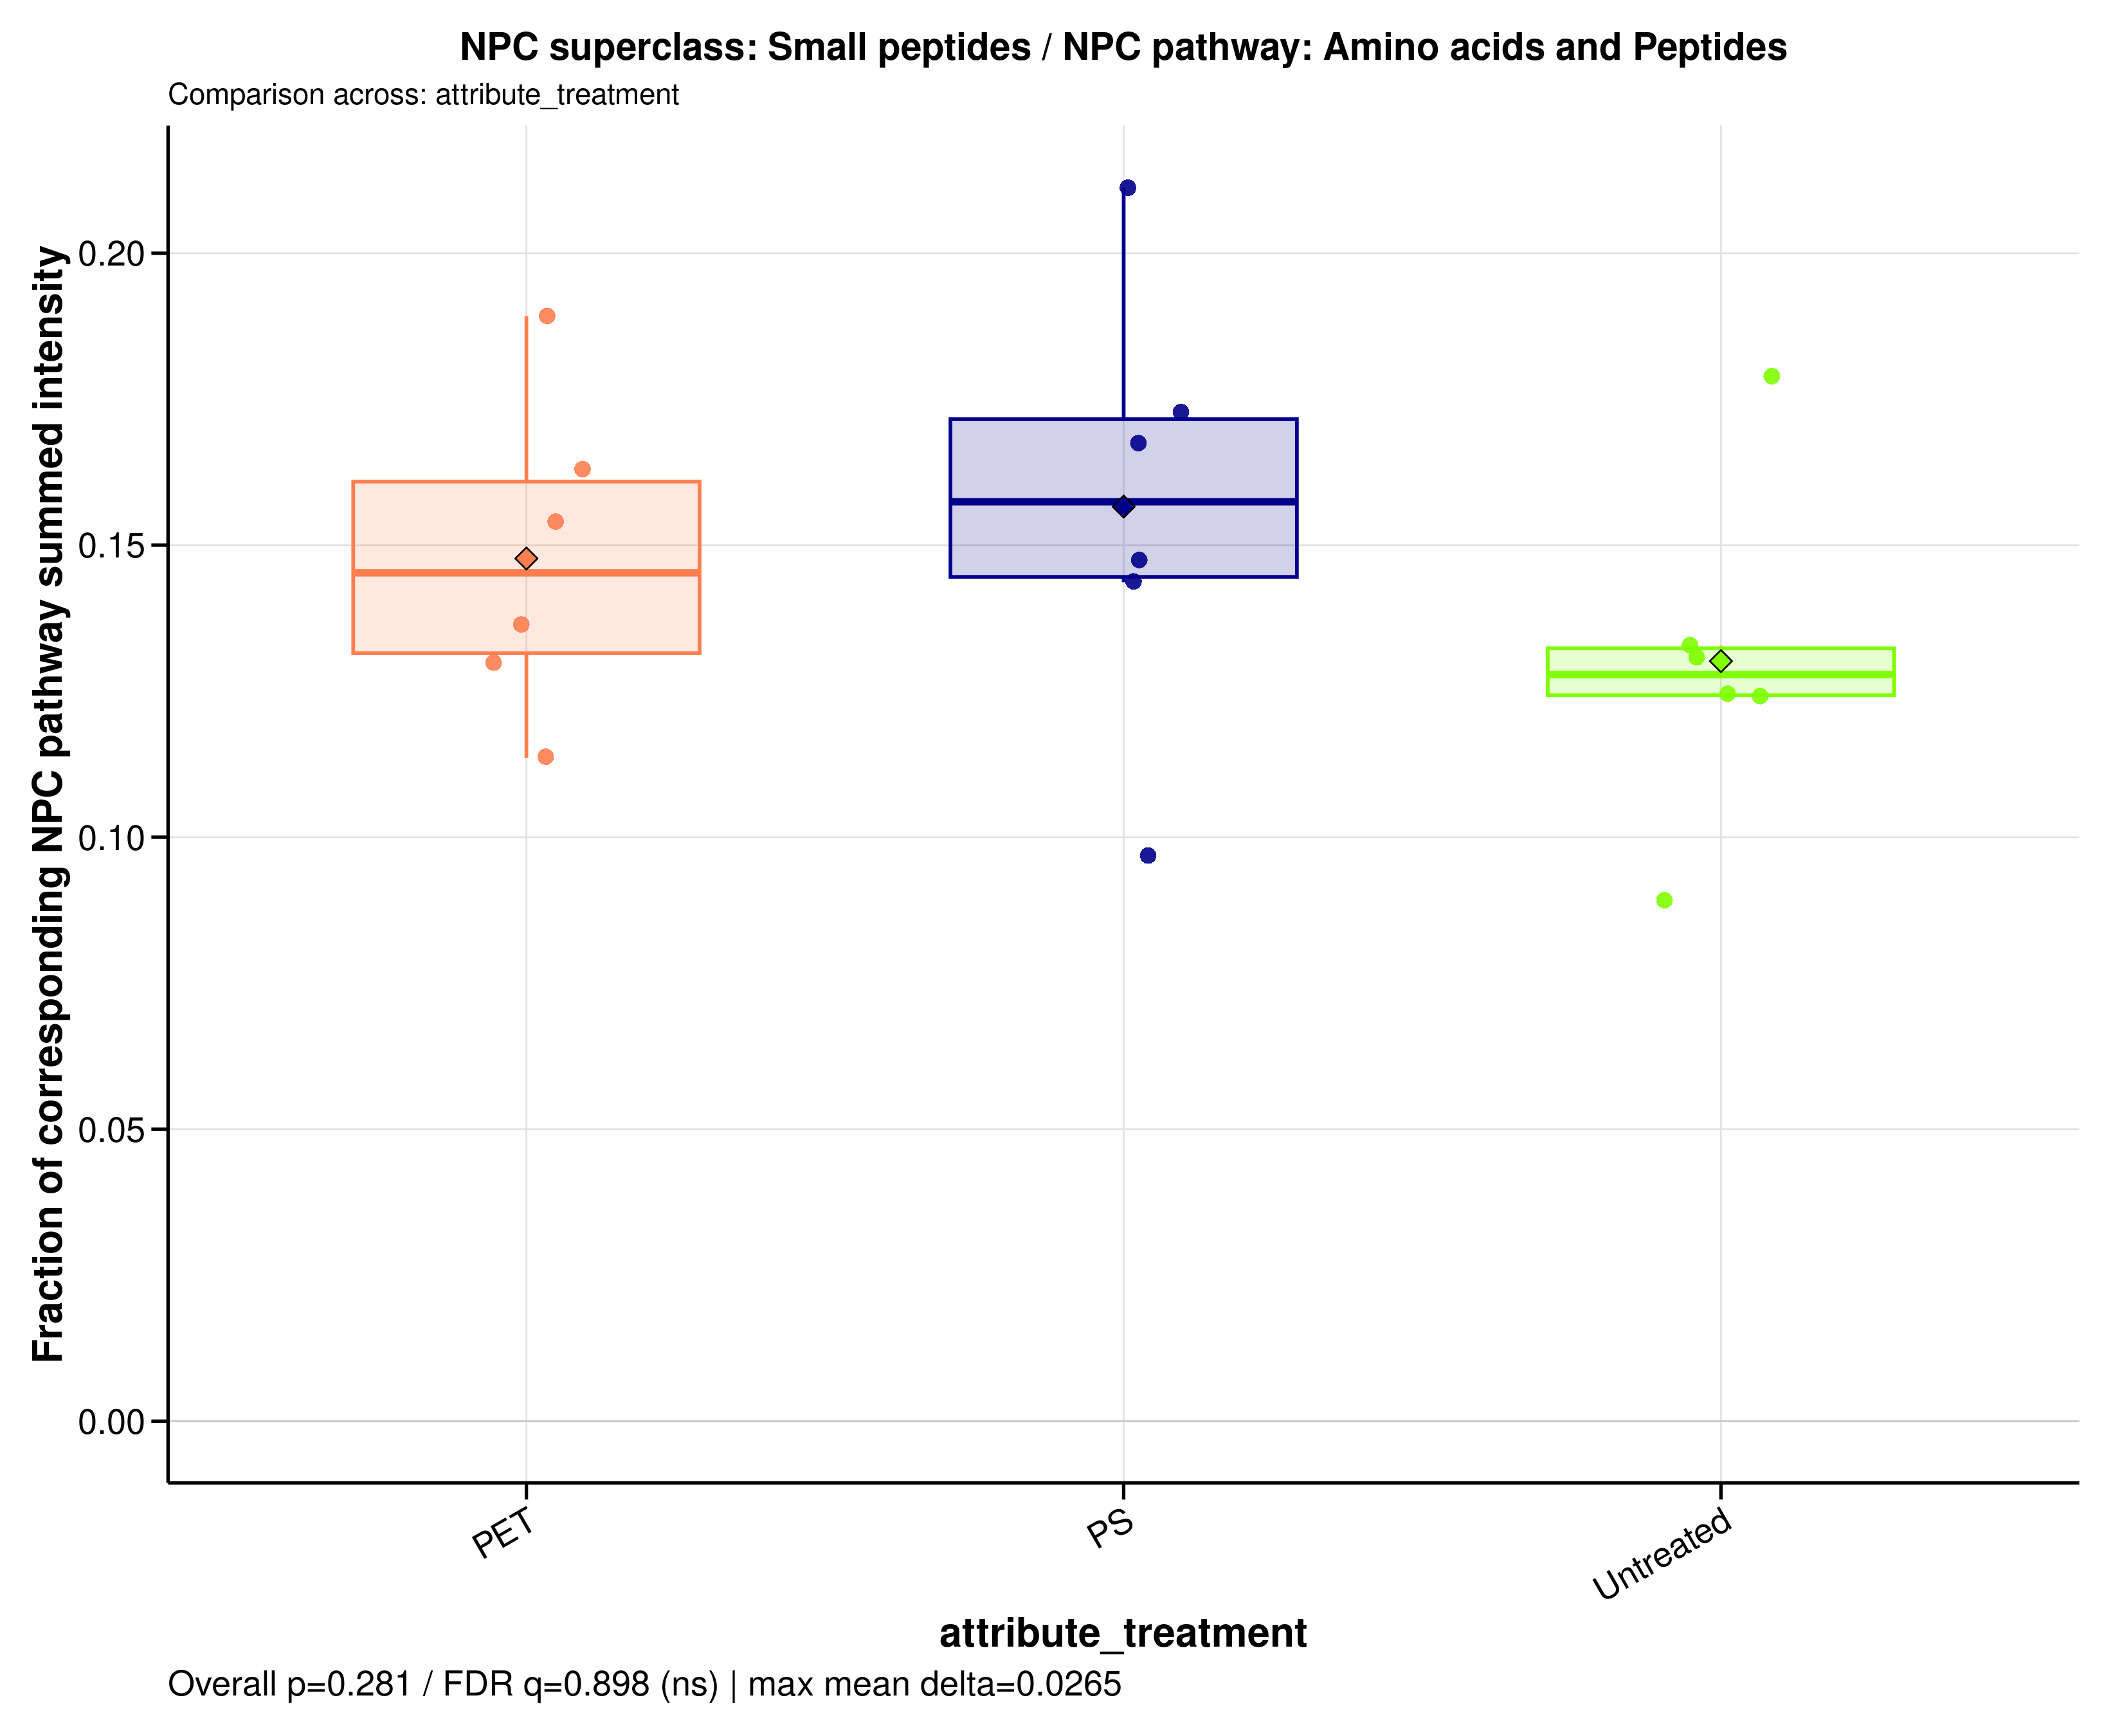

Data behind this chart, as committed beside it:
sample_id	group	data_source	numerator_level	numerator_term	numerator_class	denominator_level	denominator_term	npc_pathway	npc_superclass	npc_class	ratio_label	ratio_plot_label	numerator_n_features	denominator_n_features	numerator_summed_intensity	denominator_summed_intensity	ratio	npc_overall_test	npc_overall_p_value	npc_overall_q_value	npc_overall_significance	npc_max_mean_difference	npc_max_median_difference
A549_110626_PET100	PET	filtered	superclass	Small peptides	Aminoacids | Dipeptides | Tripeptides	pathway	Amino acids and Peptides	Amino acids and Peptides	Small peptides	Aminoacids | Dipeptides | Tripeptides	NPC superclass: Small peptides / NPC pat…	Small peptides	18	139	6.911	42.36	0.1631	kruskal_wallis	0.2811	0.8977	ns	0.02646	0.02959
A549_110626_PS100	PS	filtered	superclass	Small peptides	Aminoacids | Dipeptides | Tripeptides	pathway	Amino acids and Peptides	Amino acids and Peptides	Small peptides	Aminoacids | Dipeptides | Tripeptides	NPC superclass: Small peptides / NPC pat…	Small peptides	18	139	6.607	45.98	0.1437	kruskal_wallis	0.2811	0.8977	ns	0.02646	0.02959
A549_110626_untreated	Untreated	filtered	superclass	Small peptides	Aminoacids | Dipeptides | Tripeptides	pathway	Amino acids and Peptides	Amino acids and Peptides	Small peptides	Aminoacids | Dipeptides | Tripeptides	NPC superclass: Small peptides / NPC pat…	Small peptides	18	139	6.761	54.21	0.1247	kruskal_wallis	0.2811	0.8977	ns	0.02646	0.02959
A549_180626_PET100	PET	filtered	superclass	Small peptides	Aminoacids | Dipeptides | Tripeptides	pathway	Amino acids and Peptides	Amino acids and Peptides	Small peptides	Aminoacids | Dipeptides | Tripeptides	NPC superclass: Small peptides / NPC pat…	Small peptides	18	139	4.557	40.12	0.1136	kruskal_wallis	0.2811	0.8977	ns	0.02646	0.02959
A549_180626_PS100	PS	filtered	superclass	Small peptides	Aminoacids | Dipeptides | Tripeptides	pathway	Amino acids and Peptides	Amino acids and Peptides	Small peptides	Aminoacids | Dipeptides | Tripeptides	NPC superclass: Small peptides / NPC pat…	Small peptides	18	139	4.402	45.4	0.09696	kruskal_wallis	0.2811	0.8977	ns	0.02646	0.02959
A549_180626_untreated	Untreated	filtered	superclass	Small peptides	Aminoacids | Dipeptides | Tripeptides	pathway	Amino acids and Peptides	Amino acids and Peptides	Small peptides	Aminoacids | Dipeptides | Tripeptides	NPC superclass: Small peptides / NPC pat…	Small peptides	18	139	5.297	59.4	0.08918	kruskal_wallis	0.2811	0.8977	ns	0.02646	0.02959
A549_210626_PET100	PET	filtered	superclass	Small peptides	Aminoacids | Dipeptides | Tripeptides	pathway	Amino acids and Peptides	Amino acids and Peptides	Small peptides	Aminoacids | Dipeptides | Tripeptides	NPC superclass: Small peptides / NPC pat…	Small peptides	18	139	7.365	47.77	0.1542	kruskal_wallis	0.2811	0.8977	ns	0.02646	0.02959
A549_210626_PS100	PS	filtered	superclass	Small peptides	Aminoacids | Dipeptides | Tripeptides	pathway	Amino acids and Peptides	Amino acids and Peptides	Small peptides	Aminoacids | Dipeptides | Tripeptides	NPC superclass: Small peptides / NPC pat…	Small peptides	18	139	7.422	44.29	0.1676	kruskal_wallis	0.2811	0.8977	ns	0.02646	0.02959
A549_210626_untreated	Untreated	filtered	superclass	Small peptides	Aminoacids | Dipeptides | Tripeptides	pathway	Amino acids and Peptides	Amino acids and Peptides	Small peptides	Aminoacids | Dipeptides | Tripeptides	NPC superclass: Small peptides / NPC pat…	Small peptides	18	139	5.376	41.06	0.131	kruskal_wallis	0.2811	0.8977	ns	0.02646	0.02959
MDM_160526_PET100	PET	filtered	superclass	Small peptides	Aminoacids | Dipeptides | Tripeptides	pathway	Amino acids and Peptides	Amino acids and Peptides	Small peptides	Aminoacids | Dipeptides | Tripeptides	NPC superclass: Small peptides / NPC pat…	Small peptides	18	139	5.27	38.65	0.1364	kruskal_wallis	0.2811	0.8977	ns	0.02646	0.02959
MDM_160526_PS100	PS	filtered	superclass	Small peptides	Aminoacids | Dipeptides | Tripeptides	pathway	Amino acids and Peptides	Amino acids and Peptides	Small peptides	Aminoacids | Dipeptides | Tripeptides	NPC superclass: Small peptides / NPC pat…	Small peptides	18	139	6.816	39.42	0.1729	kruskal_wallis	0.2811	0.8977	ns	0.02646	0.02959
MDM_160526_untreated	Untreated	filtered	superclass	Small peptides	Aminoacids | Dipeptides | Tripeptides	pathway	Amino acids and Peptides	Amino acids and Peptides	Small peptides	Aminoacids | Dipeptides | Tripeptides	NPC superclass: Small peptides / NPC pat…	Small peptides	18	139	3.371	25.38	0.1328	kruskal_wallis	0.2811	0.8977	ns	0.02646	0.02959
MDM_A_190626_PET100	PET	filtered	superclass	Small peptides	Aminoacids | Dipeptides | Tripeptides	pathway	Amino acids and Peptides	Amino acids and Peptides	Small peptides	Aminoacids | Dipeptides | Tripeptides	NPC superclass: Small peptides / NPC pat…	Small peptides	18	139	8.137	43.01	0.1892	kruskal_wallis	0.2811	0.8977	ns	0.02646	0.02959
MDM_A_190626_PS100	PS	filtered	superclass	Small peptides	Aminoacids | Dipeptides | Tripeptides	pathway	Amino acids and Peptides	Amino acids and Peptides	Small peptides	Aminoacids | Dipeptides | Tripeptides	NPC superclass: Small peptides / NPC pat…	Small peptides	18	139	7.032	33.28	0.2113	kruskal_wallis	0.2811	0.8977	ns	0.02646	0.02959
MDM_A_190626_untreated	Untreated	filtered	superclass	Small peptides	Aminoacids | Dipeptides | Tripeptides	pathway	Amino acids and Peptides	Amino acids and Peptides	Small peptides	Aminoacids | Dipeptides | Tripeptides	NPC superclass: Small peptides / NPC pat…	Small peptides	18	139	8.027	44.83	0.1791	kruskal_wallis	0.2811	0.8977	ns	0.02646	0.02959
MDM_B_190626_PET100	PET	filtered	superclass	Small peptides	Aminoacids | Dipeptides | Tripeptides	pathway	Amino acids and Peptides	Amino acids and Peptides	Small peptides	Aminoacids | Dipeptides | Tripeptides	NPC superclass: Small peptides / NPC pat…	Small peptides	18	139	4.373	33.67	0.1299	kruskal_wallis	0.2811	0.8977	ns	0.02646	0.02959
MDM_B_190626_PS100	PS	filtered	superclass	Small peptides	Aminoacids | Dipeptides | Tripeptides	pathway	Amino acids and Peptides	Amino acids and Peptides	Small peptides	Aminoacids | Dipeptides | Tripeptides	NPC superclass: Small peptides / NPC pat…	Small peptides	18	139	5.564	37.78	0.1473	kruskal_wallis	0.2811	0.8977	ns	0.02646	0.02959
MDM_B_190626_untreated	Untreated	filtered	superclass	Small peptides	Aminoacids | Dipeptides | Tripeptides	pathway	Amino acids and Peptides	Amino acids and Peptides	Small peptides	Aminoacids | Dipeptides | Tripeptides	NPC superclass: Small peptides / NPC pat…	Small peptides	18	139	2.194	17.67	0.1242	kruskal_wallis	0.2811	0.8977	ns	0.02646	0.02959
